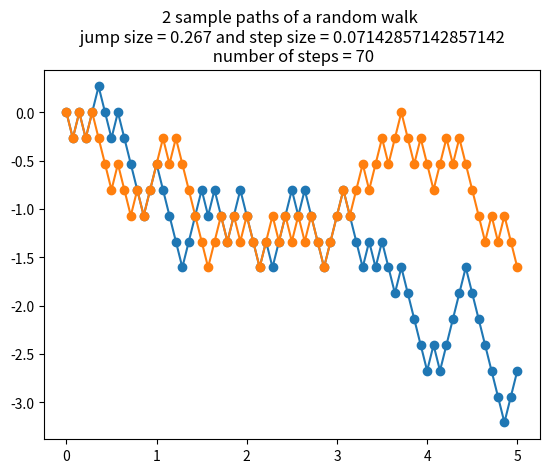

Python code for this plot:
# We generate a random walk with values equalt to the square root of the step size
# It is a standard result that as the step size goes to 0, that the walk will ...
# ... converge to a brownian motion.

import numpy as np 
import matplotlib.pyplot as plt

# pick the interval for the random walk 
a = 0
b = 5

# state how many paths you want to plot
pamt = 2

# jump size is h and step size is del
d = (b-a)/70
h = np.sqrt(d)

# create array to store the paths
x_axis = np.arange(a,b+(d/2),d)
X = np.zeros((pamt, len(x_axis))) 

for i in range(pamt):
    dy = np.random.choice([-h, h], len(x_axis)-1)
    y =np.append([0], np.cumsum(dy))
    X[i, : ] = y

for i in range(pamt):
    plt.plot(x_axis, X[i], marker='o')

plt.title('{} sample paths of a random walk \n jump size = {} and step size = {} \n number of steps = {}'.format(pamt, round(h,3), d, len(dy)))
plt.show()

